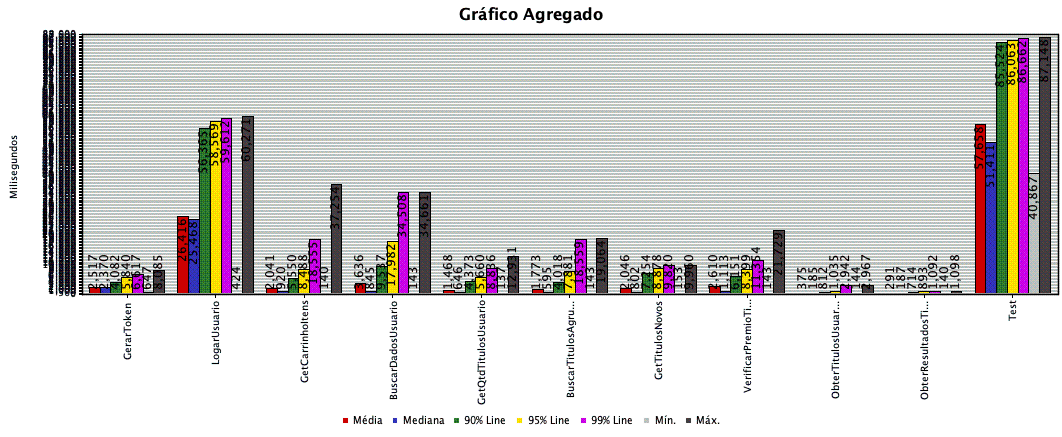

The data file committed next to this chart (first rows):
Rótulo, # Amostras, Média, Mediana, 90% Line, 95% Line, 99% Line, Mín., Máx., % de Erro, Vazão, KB/s, Sent KB/sec
GerarToken, 170, 2517, 2370, 4082, 5840, 6617, 647, 8085, 0.000%, 20.35, 10.33, 8.23
LogarUsuario, 170, 26416, 25468, 56365, 58569, 59612, 424, 60271, 5.294%, 2.73, 4.76, 1.76
GetCarrinhoItens, 510, 2041, 920, 5550, 8488, 18555, 140, 37254, 0.196%, 5.945, 2.41, 3.56
BuscarDadosUsuario, 340, 3636, 845, 9537, 17982, 34508, 143, 34661, 5.294%, 4.257, 3.88, 2.34
GetQtdTitulosUsuario, 510, 1468, 646, 4373, 5660, 8836, 137, 12931, 5.294%, 6.46, 2.02, 3.57
BuscarTitulosAgrupadosPorSerie, 340, 1773, 595, 4018, 7881, 18559, 143, 19064, 5.588%, 4.654, 2.97, 2.93
GetTitulosNovos, 340, 2046, 802, 7254, 8878, 9820, 153, 9960, 5.294%, 4.871, 32.60, 2.82
VerificarPremioTitulo, 170, 2610, 1113, 6151, 8399, 11354, 143, 21729, 6.471%, 3.376, 5.80, 2.03
ObterTitulosUsuarioPorSerie, 170, 375, 185, 812, 1035, 2942, 144, 2967, 5.294%, 3.716, 9.40, 2.38
ObterResultadosTituloUsuario, 170, 291, 187, 714, 893, 1092, 140, 1098, 5.294%, 3.717, 3.73, 2.26
Test, 170, 57658, 51411, 85524, 86063, 86662, 40867, 87148, 7.647%, 1.944, 50.82, 19.19
TOTAL, 3060, 6406, 900, 18556, 47997, 75423, 137, 87148, 4.379%, 34.99, 101.6, 38.38
